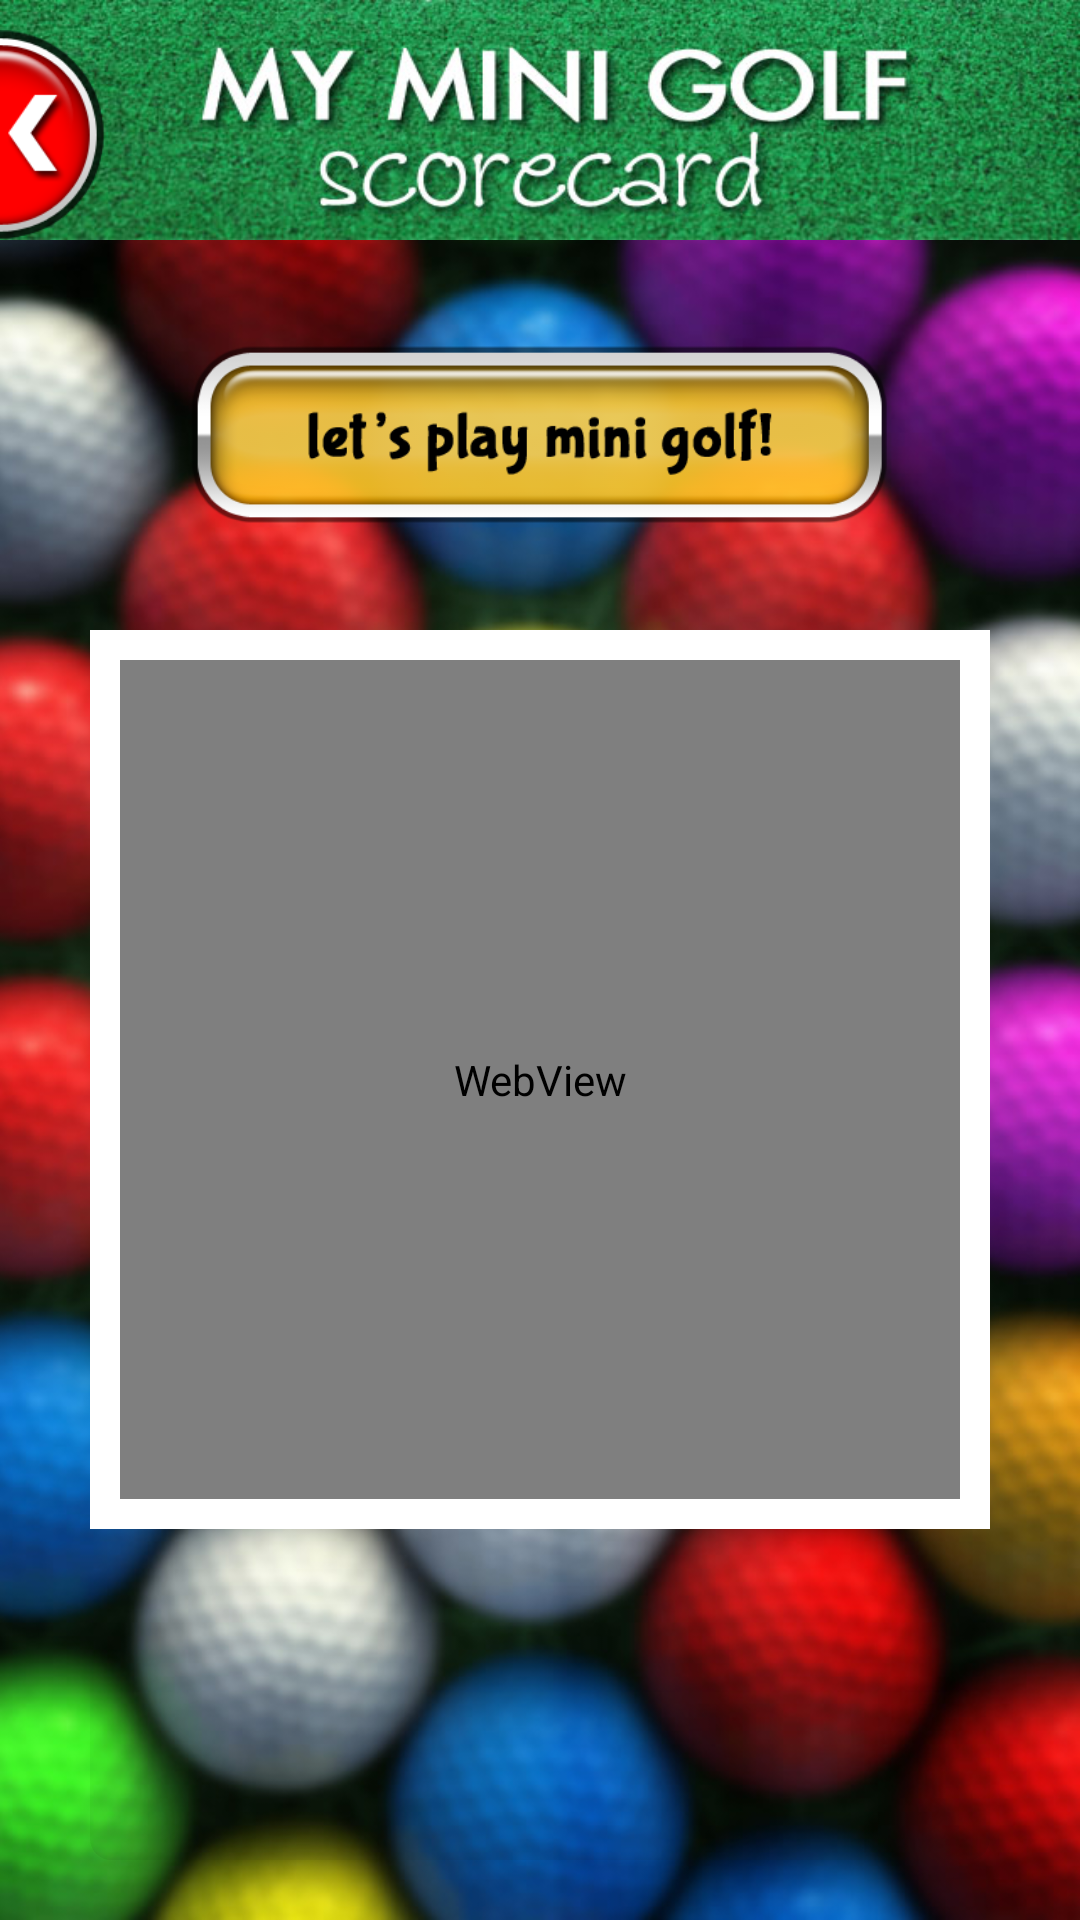

Produce the Android XML layout that renders to this screen, including the resource entries it uses.
<!-- AndroidManifest.xml: application theme AppTheme -->
<!-- res/layout/activity_location_info.xml -->
<?xml version="1.0" encoding="utf-8"?>

<RelativeLayout xmlns:android="http://schemas.android.com/apk/res/android"
    xmlns:app="http://schemas.android.com/apk/res-auto"
    xmlns:tools="http://schemas.android.com/tools"
    android:layout_width="match_parent"
    android:layout_height="match_parent"
    tools:context=".MainActivity">

    <ImageView
        android:id="@+id/img_bg"
        android:layout_width="match_parent"
        android:layout_height="match_parent"
        android:src="@drawable/bg_main"
        android:scaleType="centerCrop"/>
    <ImageView
        android:id="@+id/header_title"
        android:layout_width="match_parent"
        android:layout_height="80dp"
        android:src="@drawable/mini_golf_header"
        android:layout_centerHorizontal="true"
        android:scaleType="fitXY"
        />
    <ImageButton
        android:id="@+id/btn_back"
        android:layout_width="35dp"
        android:layout_height="70dp"
        android:layout_alignParentLeft="true"
        android:layout_marginTop="10dp"
        android:background="@color/transparent"
        android:scaleType="centerInside"
        android:src="@drawable/button_back" />
    <ImageButton
        android:id="@+id/btn_play"
        android:layout_width="250dp"
        android:layout_height="60dp"
        android:src="@drawable/button_lets_play_mini_golf"
        android:background="@color/transparent"
        android:scaleType="centerInside"
        android:layout_centerHorizontal="true"
        android:layout_marginTop="35dp"
        android:layout_below="@+id/header_title"
        />
    <LinearLayout
        android:layout_width="match_parent"
        android:layout_height="match_parent"
        android:layout_below="@+id/btn_play"
        android:layout_above="@+id/listView"
        android:layout_marginTop="35dp"
        android:layout_marginLeft="30dp"
        android:layout_marginRight="30dp"
        android:layout_marginBottom="30dp"
        android:background="@color/white">
    <WebView
        android:id="@+id/webView"
        android:layout_width="match_parent"
        android:layout_height="match_parent"
        android:layout_margin="10dp"
        >
    </WebView>
    </LinearLayout>
    <ListView
        android:id="@+id/listView"
        android:layout_width="match_parent"
        android:layout_height="100dp"
        android:layout_marginRight="30dp"
        android:layout_marginLeft="30dp"
        android:layout_marginBottom="20dp"
        tools:listitem="@layout/menu_item"
        android:layout_alignParentBottom="true"
        android:background="@drawable/custom_round"
        android:layout_marginTop="-20dp"
        >
    </ListView>
</RelativeLayout>
<!-- res/layout/menu_item.xml (included above) -->
<?xml version="1.0" encoding="utf-8"?>

<RelativeLayout xmlns:android="http://schemas.android.com/apk/res/android"
    android:layout_width="wrap_content"
    android:layout_height="50dp"
    >
    <ImageView
        android:layout_width="match_parent"
        android:layout_height="50dp"
        android:src="@drawable/bg_table_row"
        android:scaleType="fitXY"/>
    <LinearLayout
        android:layout_width="match_parent"
        android:layout_height="wrap_content"
        android:orientation="horizontal"
        android:layout_centerInParent="true">
    <TextView
        android:id="@+id/txt_name"
        android:layout_width="wrap_content"
        android:layout_height="wrap_content"
        android:text="Golf Name"
        android:textSize="18sp"
        android:layout_marginRight="10dp"
        android:layout_marginLeft="20dp"
        android:gravity="center_vertical"
        android:textColor="@color/black"
        />
        <TextView
            android:id="@+id/txt_par"
            android:layout_width="match_parent"
            android:layout_height="wrap_content"
            android:text="par40"
            android:textSize="15sp"
            android:layout_marginRight="10dp"
            android:layout_marginLeft="20dp"
            android:gravity="center_vertical|right"
            android:textColor="@color/black"
            />
    </LinearLayout>
</RelativeLayout>
<!-- resources referenced by this layout -->
<resources>
  <color name="black">#000</color>
  <color name="transparent">#00000000</color>
  <color name="white">#fff</color>
  <!-- drawable bg_main: jpg bitmap (drawable, 94588 bytes) -->
  <!-- drawable bg_table_row: png bitmap (drawable, 7667 bytes) -->
  <!-- drawable button_back: png bitmap (drawable, 9810 bytes) -->
  <!-- drawable button_lets_play_mini_golf: png bitmap (drawable, 24730 bytes) -->
  <!-- drawable custom_round (drawable) -->
  <?xml version="1.0" encoding="UTF-8"?>
  
  <shape xmlns:android="http://schemas.android.com/apk/res/android"
      android:shape="rectangle">
      <gradient
          android:startColor="#00000000"
          android:endColor="#11111100"
          android:angle="270"/>
      <corners
          android:bottomRightRadius="7dp"
          android:bottomLeftRadius="7dp"
          android:topLeftRadius="7dp"
          android:topRightRadius="7dp"/>
  </shape>
  <!-- drawable mini_golf_header: jpg bitmap (drawable, 44716 bytes) -->
  <style name="AppTheme" parent="Theme.AppCompat.Light.NoActionBar">
          
          <item name="colorPrimary">@color/colorPrimary</item>
          <item name="colorPrimaryDark">@color/black</item>
          <item name="colorAccent">@color/colorAccent</item>
      </style>
  <color name="colorPrimary">#3F51B5</color>
  <color name="colorAccent">#FF4081</color>
</resources>
